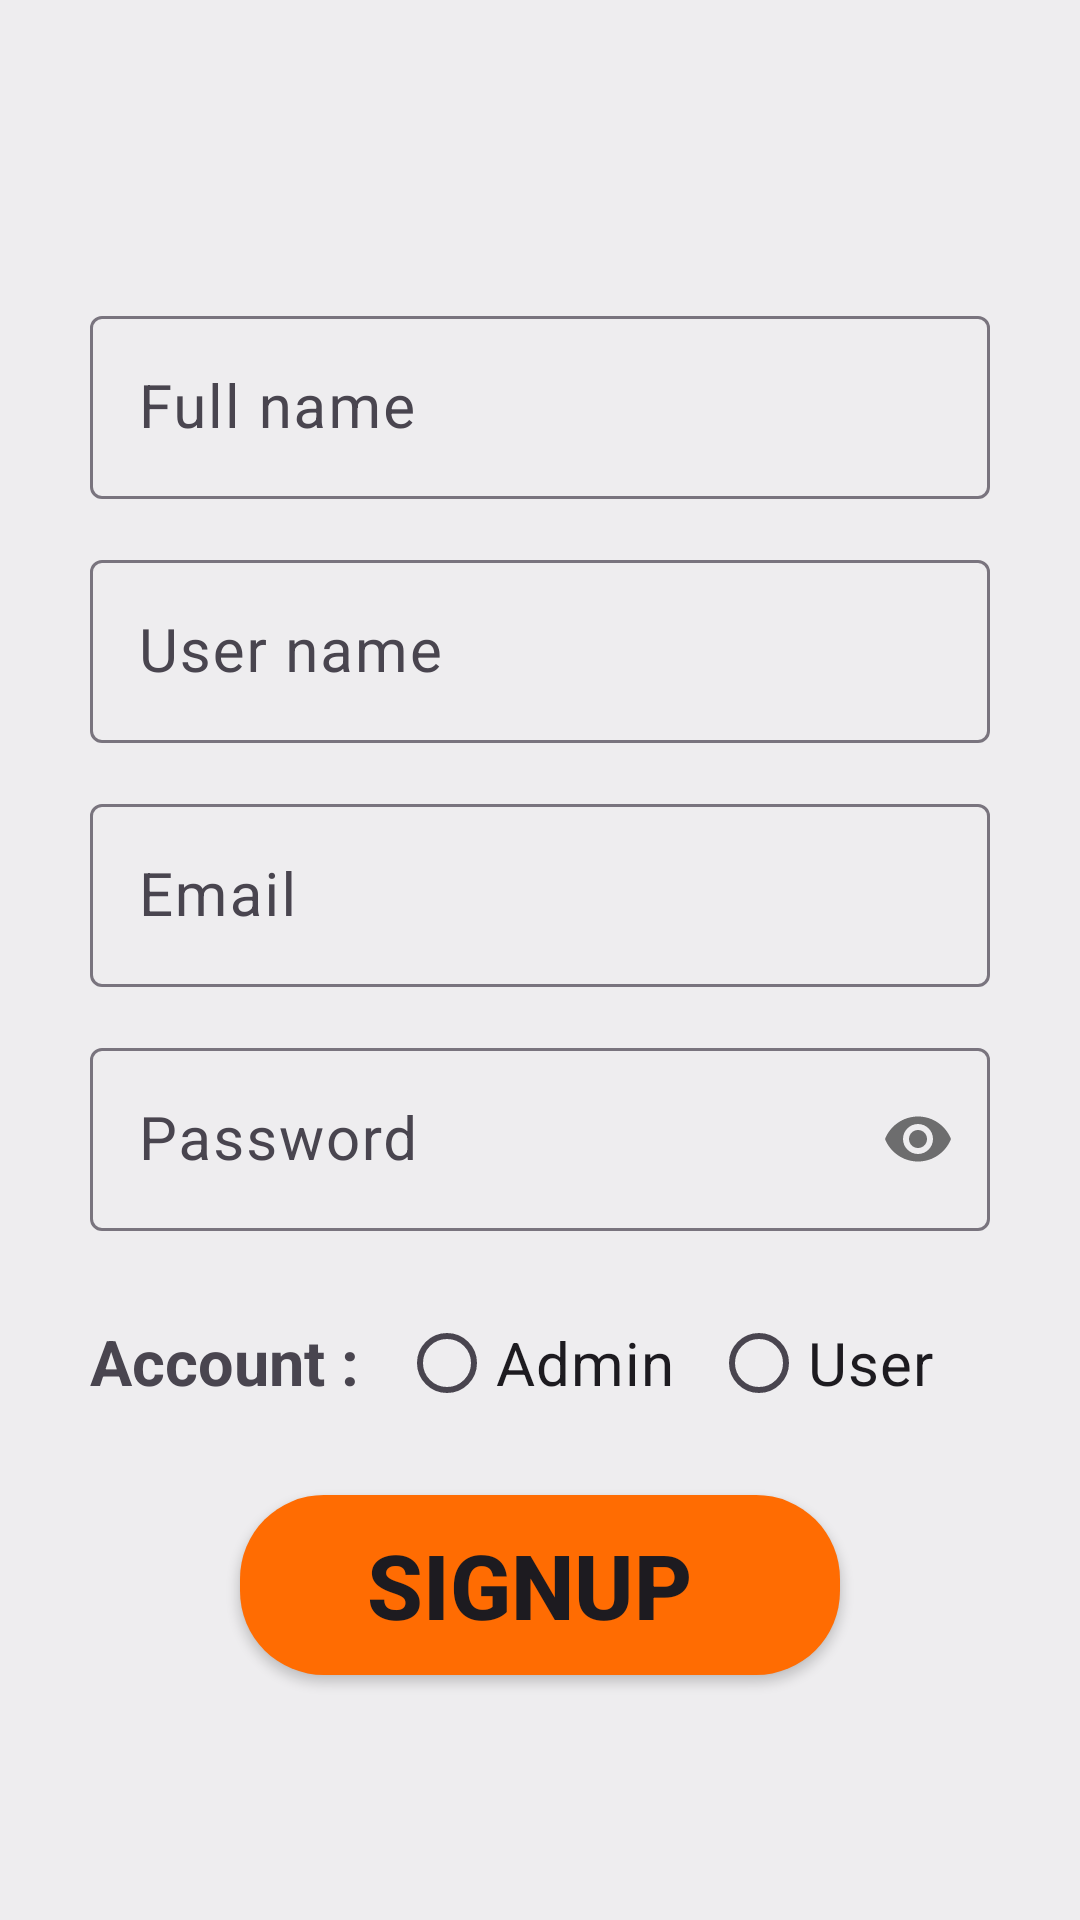

Here is an Android app screen rendered from its layout file. Give the layout XML and the strings, colors and styles it references.
<!-- AndroidManifest.xml: application theme Theme.QuizAndroid -->
<!-- res/layout/activity_signup_from.xml -->
<?xml version="1.0" encoding="utf-8"?>
<LinearLayout xmlns:android="http://schemas.android.com/apk/res/android"
    xmlns:app="http://schemas.android.com/apk/res-auto"
    xmlns:tools="http://schemas.android.com/tools"
    android:layout_width="match_parent"
    android:layout_height="match_parent"
    android:background="@color/background"
    android:orientation="vertical"
    android:padding="30dp"
    tools:context=".Signup_From">


    <com.google.android.material.textfield.TextInputLayout
        android:layout_width="match_parent"
        android:layout_height="wrap_content"
        android:focusable="true"
        android:focusableInTouchMode="true"
        android:layout_marginTop="210px"

        >

        <EditText
            android:id="@+id/txt_fullname"
            android:layout_width="match_parent"
            android:layout_height="wrap_content"
            android:hint="Full name"
            android:ems="10"
            android:inputType="text"
            android:textSize="20sp"/>
    </com.google.android.material.textfield.TextInputLayout>

    <com.google.android.material.textfield.TextInputLayout
        android:layout_width="match_parent"
        android:layout_height="wrap_content"
        android:focusable="true"
        android:focusableInTouchMode="true"
        android:layout_marginTop="15dp"


        >

        <EditText
            android:id="@+id/txt_username"
            android:layout_width="match_parent"
            android:layout_height="wrap_content"
            android:hint="User name"
            android:ems="10"
            android:inputType="text"
            android:textSize="20sp"/>
    </com.google.android.material.textfield.TextInputLayout>

    <com.google.android.material.textfield.TextInputLayout
        android:layout_width="match_parent"
        android:layout_height="wrap_content"
        android:focusable="true"
        android:focusableInTouchMode="true"
        android:layout_marginTop="15dp"


        >

        <EditText
            android:id="@+id/txt_email"
            android:layout_width="match_parent"
            android:layout_height="wrap_content"
            android:hint="Email"
            android:ems="10"
            android:inputType="text"
            android:textSize="20sp"/>
    </com.google.android.material.textfield.TextInputLayout>

    <com.google.android.material.textfield.TextInputLayout
        android:layout_width="match_parent"
        android:layout_height="wrap_content"
        android:focusable="true"
        android:focusableInTouchMode="true"
        android:layout_marginTop="15dp"
        app:passwordToggleEnabled="true"
        >

        <EditText
            android:id="@+id/txt_password"
            android:layout_width="match_parent"
            android:layout_height="wrap_content"
            android:hint="Password"
            android:ems="10"
            android:inputType="textPassword"

            android:textSize="20sp"/>
    </com.google.android.material.textfield.TextInputLayout>


    <RadioGroup
        android:id="@+id/my_radio_group"
        android:layout_width="match_parent"
        android:layout_height="wrap_content"
        android:orientation="horizontal"
        android:layout_marginTop="20dp">
        <TextView
            android:layout_width="wrap_content"
            android:layout_height="wrap_content"
            android:text="Account : "
            android:textStyle="bold"
            android:textSize="21dp"/>

        <RadioButton
            android:id="@+id/radio_admin"
            android:layout_width="wrap_content"
            android:layout_height="wrap_content"
            android:text="Admin"
            android:textSize="20sp"
            android:layout_marginLeft="8dp"
            />

        <RadioButton
            android:id="@+id/radio_user"
            android:layout_width="wrap_content"
            android:layout_height="wrap_content"
            android:text="User"
            android:textSize="20sp"
            android:layout_marginLeft="12dp"
            />

    </RadioGroup>

    <Button
        android:id="@+id/btn_Signup"
        android:layout_width="200dp"
        android:layout_height="60dp"
        android:layout_marginTop="20dp"
        android:text="Signup "
        android:layout_gravity="center"
        android:textSize="30dp"
        android:textStyle="bold"
        android:background="@drawable/button_roundel"
        />

</LinearLayout>
<!-- resources referenced by this layout -->
<resources>
  <color name="background">#EEEDEF</color>
  <!-- drawable button_roundel (drawable) -->
  <?xml version="1.0" encoding="utf-8"?>
  <shape xmlns:android="http://schemas.android.com/apk/res/android"
      android:shape="rectangle">
  
      <solid
          android:color="@color/colorAccent"/>
      <corners
          android:radius="28dp"/>
  </shape>
  <style name="Theme.QuizAndroid" parent="Base.Theme.QuizAndroid" />
  <color name="colorAccent">#FF6C02</color>
  <style name="Base.Theme.QuizAndroid" parent="Theme.Material3.DayNight.NoActionBar">
          
          
      </style>
</resources>
